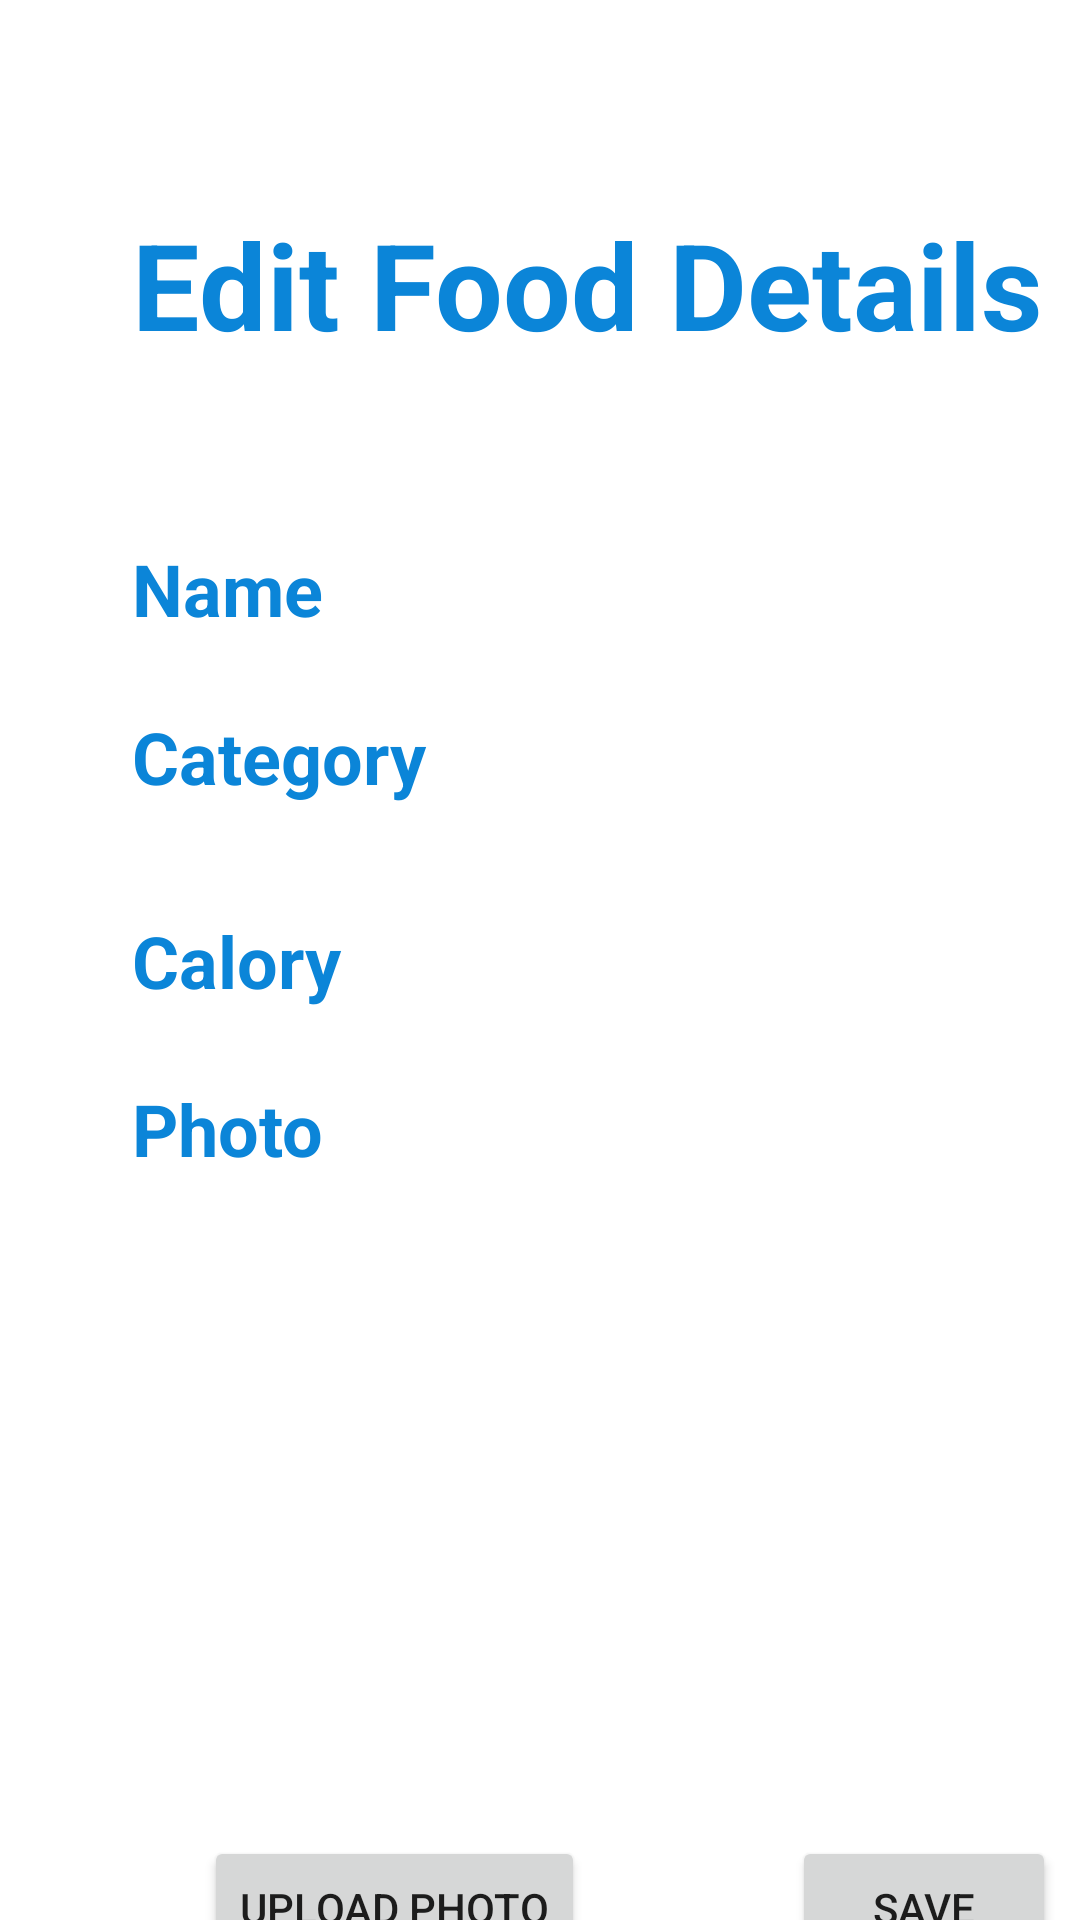

Here is an Android app screen rendered from its layout file. Give the layout XML and the strings, colors and styles it references.
<!-- AndroidManifest.xml: application theme Theme.BMIAnalyzer -->
<!-- res/layout/activity_main6.xml -->
<?xml version="1.0" encoding="utf-8"?>
<androidx.constraintlayout.widget.ConstraintLayout xmlns:android="http://schemas.android.com/apk/res/android"
    xmlns:app="http://schemas.android.com/apk/res-auto"
    xmlns:tools="http://schemas.android.com/tools"
    android:id="@+id/edit"
    android:layout_width="match_parent"
    android:layout_height="match_parent"
    tools:context=".MainActivity6">

    <TextView
        android:id="@+id/add"
        android:layout_width="317dp"
        android:layout_height="85dp"
        android:layout_marginStart="44dp"
        android:layout_marginTop="68dp"
        android:text="@string/edit_food_details"
        android:textColor="@color/purple_700"
        android:textSize="40sp"
        android:textStyle="bold"
        app:layout_constraintStart_toStartOf="parent"
        app:layout_constraintTop_toTopOf="parent" />

    <TextView
        android:id="@+id/name"
        android:layout_width="80dp"
        android:layout_height="34dp"
        android:layout_marginStart="44dp"
        android:layout_marginTop="180dp"
        android:text="@string/name"
        android:textColor="@color/purple_700"
        android:textSize="24sp"
        android:textStyle="bold"
        app:layout_constraintStart_toStartOf="parent"
        app:layout_constraintTop_toTopOf="parent" />

    <TextView
        android:id="@+id/calory"
        android:layout_width="80dp"
        android:layout_height="34dp"
        android:layout_marginStart="44dp"
        android:layout_marginTop="304dp"
        android:text="@string/calory"
        android:textColor="@color/purple_700"
        android:textSize="24sp"
        android:textStyle="bold"
        app:layout_constraintStart_toStartOf="parent"
        app:layout_constraintTop_toTopOf="parent" />

    <TextView
        android:id="@+id/photo"
        android:layout_width="80dp"
        android:layout_height="34dp"
        android:layout_marginStart="44dp"
        android:layout_marginTop="360dp"
        android:text="@string/photo"
        android:textColor="@color/purple_700"
        android:textSize="24sp"
        android:textStyle="bold"
        app:layout_constraintStart_toStartOf="parent"
        app:layout_constraintTop_toTopOf="parent" />

    <TextView
        android:id="@+id/category"
        android:layout_width="111dp"
        android:layout_height="49dp"
        android:layout_marginStart="44dp"
        android:layout_marginTop="236dp"
        android:text="@string/category"
        android:textColor="@color/purple_700"
        android:textSize="24sp"
        android:textStyle="bold"
        app:layout_constraintStart_toStartOf="parent"
        app:layout_constraintTop_toTopOf="parent" />

    <Button
        android:id="@+id/uplode"
        android:layout_width="wrap_content"
        android:layout_height="wrap_content"
        android:layout_marginStart="68dp"
        android:layout_marginTop="612dp"
        android:text="@string/upload_photo"
        app:layout_constraintStart_toStartOf="parent"
        app:layout_constraintTop_toTopOf="parent" />

    <Button
        android:id="@+id/save"
        android:layout_width="wrap_content"
        android:layout_height="wrap_content"
        android:layout_marginStart="264dp"
        android:layout_marginTop="612dp"
        android:text="@string/save"
        app:layout_constraintStart_toStartOf="parent"
        app:layout_constraintTop_toTopOf="parent" />

</androidx.constraintlayout.widget.ConstraintLayout>
<!-- resources referenced by this layout -->
<resources>
  <color name="purple_700">#0B85D8</color>
  <string name="calory">Calory</string>
  <string name="category">Category</string>
  <string name="edit_food_details">Edit Food Details</string>
  <string name="name">Name</string>
  <string name="photo">Photo</string>
  <string name="save">Save</string>
  <string name="upload_photo">Upload Photo</string>
  <style name="Theme.BMIAnalyzer" parent="Theme.MaterialComponents.DayNight.DarkActionBar">
          
          <item name="colorPrimary">@color/purple_700</item>
          <item name="colorPrimaryVariant">@color/purple_700</item>
          <item name="colorOnPrimary">@color/white</item>
          
          <item name="colorSecondary">@color/teal_200</item>
          <item name="colorSecondaryVariant">@color/teal_700</item>
          <item name="colorOnSecondary">@color/black</item>
          
          <item name="android:statusBarColor" tools:targetApi="l">?attr/colorPrimaryVariant</item>
          
      </style>
  <color name="white">#FFFFFFFF</color>
  <color name="teal_200">#FF03DAC5</color>
  <color name="teal_700">#FF018786</color>
  <color name="black">#FF000000</color>
</resources>
